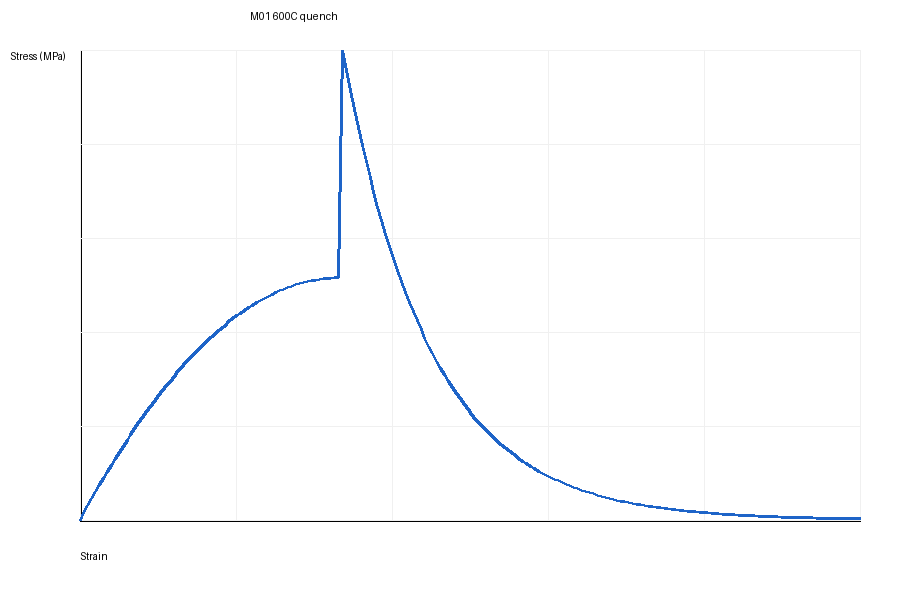

The data file committed next to this chart (first rows):
strain, stress_MPa
0.0, 0.0
0.01566, 0.3831
0.03133, 0.7604
0.04699, 1.132
0.06266, 1.497
0.07832, 1.857
0.09399, 2.211
0.1097, 2.559
0.1253, 2.902
0.141, 3.238
0.1566, 3.569
0.1723, 3.894
0.188, 4.213
0.2036, 4.526
0.2193, 4.834
0.235, 5.135
0.2506, 5.431
0.2663, 5.721
0.282, 6.005
0.2976, 6.284
0.3133, 6.556
0.329, 6.823
0.3446, 7.084
0.3603, 7.339
0.376, 7.588
0.3916, 7.832
0.4073, 8.069
0.423, 8.301
0.4386, 8.527
0.4543, 8.747
0.4699, 8.961
0.4856, 9.17
0.5013, 9.373
0.5169, 9.569
0.5326, 9.761
0.5483, 9.946
0.5639, 10.13
0.5796, 10.3
0.5953, 10.47
0.6109, 10.63
0.6266, 10.78
0.6423, 10.94
0.6579, 11.08
0.6736, 11.22
0.6893, 11.35
0.7049, 11.48
0.7206, 11.6
0.7363, 11.71
0.7519, 11.82
0.7676, 11.93
0.7832, 12.03
0.7989, 12.12
0.8146, 12.2
0.8302, 12.29
0.8459, 12.36
0.8616, 12.43
0.8772, 12.49
0.8929, 12.55
0.9086, 12.6
0.9242, 12.65
... 140 more rows
